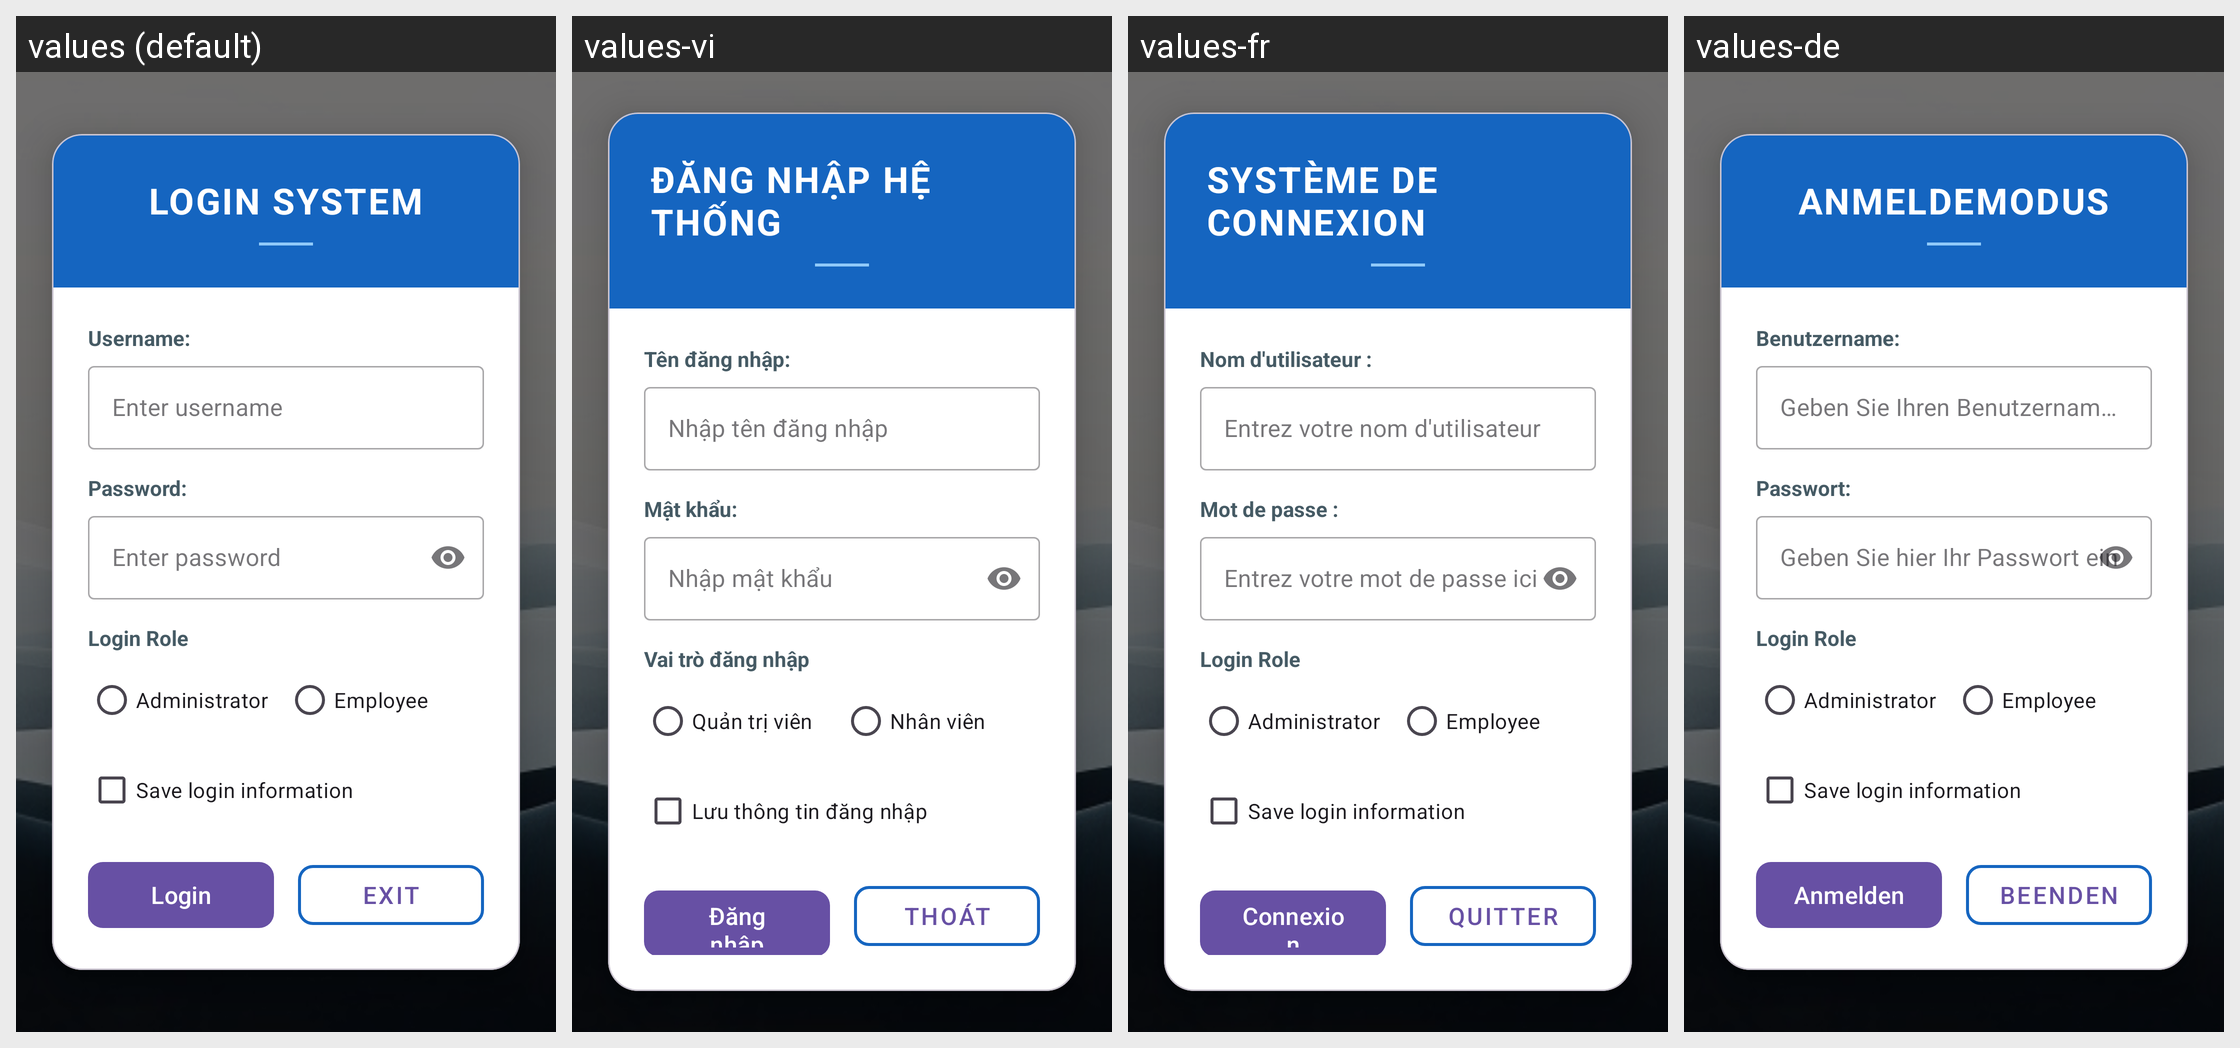

Translations of the strings shown on this Android screen, per locale in the grid:
Android screen res/layout/activity_login.xml rendered under 4 locales, left to right: values (default), values-vi, values-fr, values-de. Device: Nexus 5 (rendered at 1080×1920; each locale shown at half size, 540×960, under a caption strip naming it); theme Theme.K23411TEApp.
Strings drawn on this screen, with the default value and each locale's value (text and hints the layout hard-codes, and strings that could not be matched under every locale, appear in the picture but are not listed):

str_login_system
  values: LOGIN SYSTEM
  values-vi: ĐĂNG NHẬP HỆ THỐNG
  values-fr: SYSTÈME DE CONNEXION
  values-de: ANMELDEMODUS

str_username
  values: Username:
  values-vi: Tên đăng nhập:
  values-fr: Nom d'utilisateur :
  values-de: Benutzername:

str_hint_username
  values: Enter username
  values-vi: Nhập tên đăng nhập
  values-fr: Entrez votre nom d'utilisateur
  values-de: Geben Sie Ihren Benutzernamen ein

str_password
  values: Password:
  values-vi: Mật khẩu:
  values-fr: Mot de passe :
  values-de: Passwort:

str_hint_password
  values: Enter password
  values-vi: Nhập mật khẩu
  values-fr: Entrez votre mot de passe ici
  values-de: Geben Sie hier Ihr Passwort ein

str_login_role
  values: Login Role
  values-vi: Vai trò đăng nhập
  values-fr: Login Role  [not translated; the default value is used]
  values-de: Login Role  [not translated; the default value is used]

str_role_administrator
  values: Administrator
  values-vi: Quản trị viên
  values-fr: Administrator  [not translated; the default value is used]
  values-de: Administrator  [not translated; the default value is used]

str_role_employee
  values: Employee
  values-vi: Nhân viên
  values-fr: Employee  [not translated; the default value is used]
  values-de: Employee  [not translated; the default value is used]

str_save_login_info
  values: Save login information
  values-vi: Lưu thông tin đăng nhập
  values-fr: Save login information  [not translated; the default value is used]
  values-de: Save login information  [not translated; the default value is used]

str_login
  values: Login
  values-vi: Đăng nhập
  values-fr: Connexion
  values-de: Anmelden

str_exit
  values: Exit
  values-vi: Thoát
  values-fr: Quitter
  values-de: Beenden
